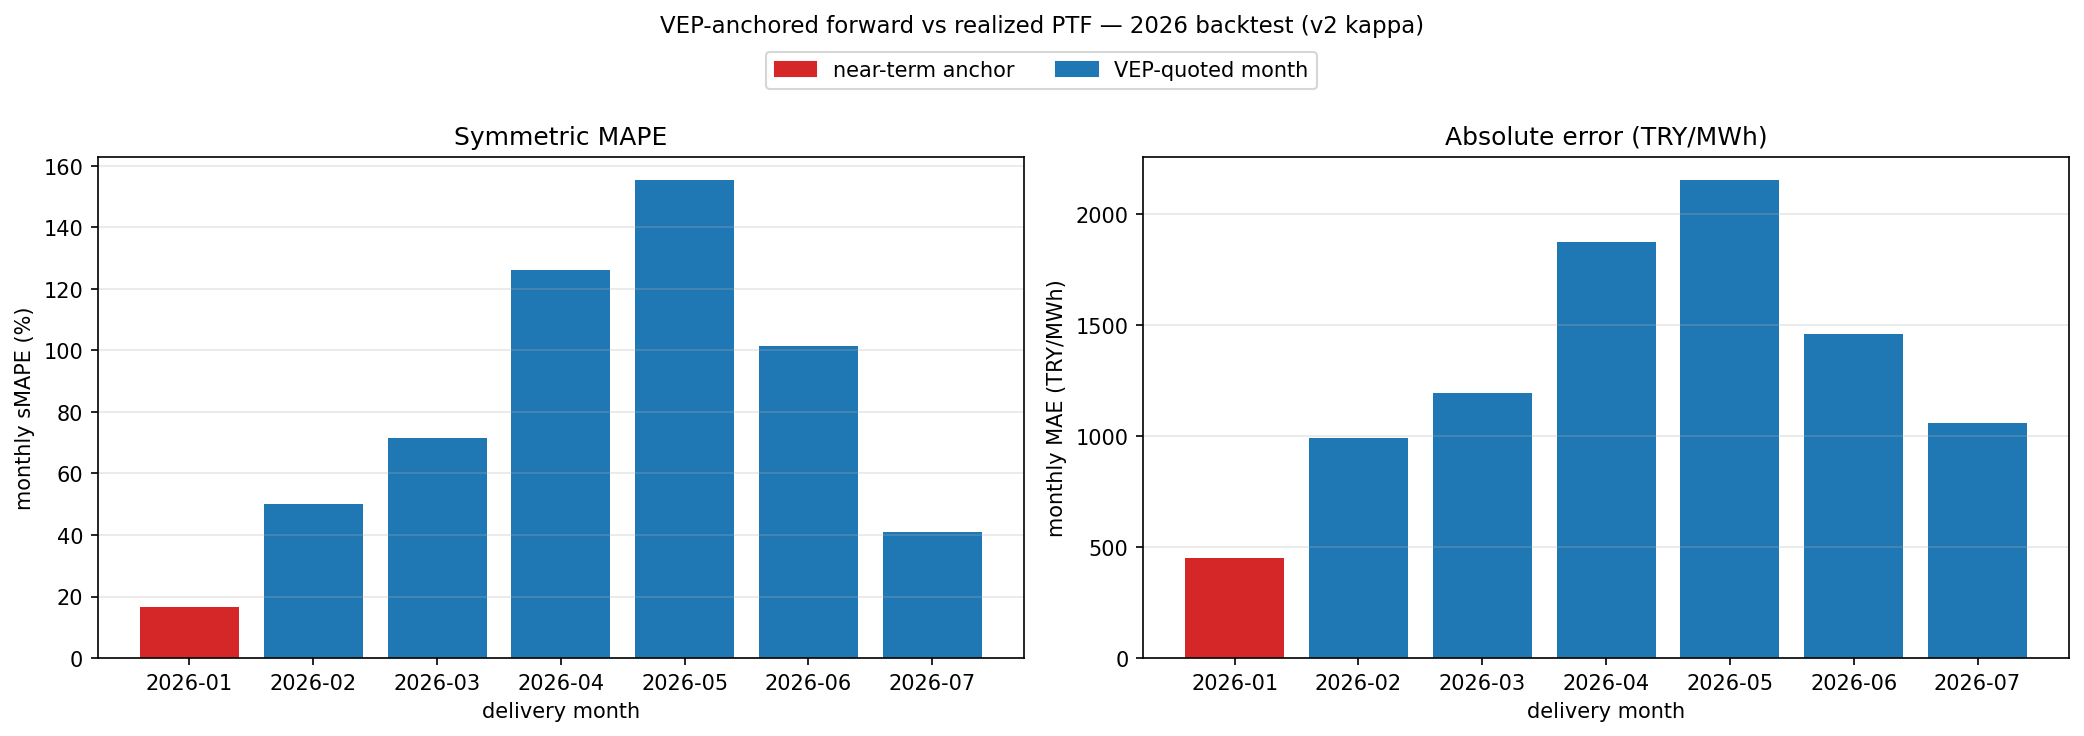

The data file committed next to this chart (first rows):
time_utc, delivery_month, hourly_forward_TRY_MWh, near_term_anchor_flag, realized_TRY_MWh, error_TRY_MWh, abs_error_TRY_MWh, sMAPE, MAPE_capped, signed_pct_vs_forward, model_residual_sd_TRY_MWh, month
2025-12-31 20:00:00+00:00, 2025-12, 2918, True, 2918, 0.0, 0.0, 0.0, 0.0, 0.0, 0.0, 2025-12
2025-12-31 21:00:00+00:00, 2026-01, 2918, True, 3057, 139.6, 139.6, 4.672, 4.565, 4.784, 117.1, 2026-01
2025-12-31 22:00:00+00:00, 2026-01, 2918, True, 2910, -7.625, 7.625, 0.2617, 0.262, -0.2613, 195.1, 2026-01
2025-12-31 23:00:00+00:00, 2026-01, 2918, True, 2634, -283.7, 283.7, 10.22, 10.77, -9.724, 257.9, 2026-01
2026-01-01 00:00:00+00:00, 2026-01, 2918, True, 2799, -118.7, 118.7, 4.152, 4.24, -4.068, 308.9, 2026-01
2026-01-01 01:00:00+00:00, 2026-01, 2918, True, 2470, -447.7, 447.7, 16.62, 18.12, -15.34, 350.6, 2026-01
2026-01-01 02:00:00+00:00, 2026-01, 2918, True, 1695, -1223, 1223, 53.02, 72.15, -41.91, 384.8, 2026-01
2026-01-01 03:00:00+00:00, 2026-01, 2918, True, 1800, -1118, 1118, 47.38, 62.09, -38.31, 413.1, 2026-01
2026-01-01 04:00:00+00:00, 2026-01, 2918, True, 1900, -1018, 1018, 42.25, 53.56, -34.88, 436.5, 2026-01
2026-01-01 05:00:00+00:00, 2026-01, 2918, True, 2765, -152.6, 152.6, 5.37, 5.518, -5.23, 455.9, 2026-01
2026-01-01 06:00:00+00:00, 2026-01, 2918, True, 2995, 77.46, 77.46, 2.62, 2.586, 2.655, 472.1, 2026-01
2026-01-01 07:00:00+00:00, 2026-01, 2918, True, 2487, -430.5, 430.5, 15.93, 17.31, -14.76, 485.7, 2026-01
2026-01-01 08:00:00+00:00, 2026-01, 2918, True, 2451, -466.5, 466.5, 17.38, 19.03, -15.99, 497.1, 2026-01
2026-01-01 09:00:00+00:00, 2026-01, 2917, True, 1800, -1117, 1117, 47.38, 62.08, -38.3, 506.7, 2026-01
2026-01-01 10:00:00+00:00, 2026-01, 2917, True, 2902, -15.13, 15.13, 0.5201, 0.5215, -0.5188, 514.8, 2026-01
2026-01-01 11:00:00+00:00, 2026-01, 2917, True, 2605, -312.4, 312.4, 11.32, 11.99, -10.71, 521.6, 2026-01
2026-01-01 12:00:00+00:00, 2026-01, 2917, True, 2634, -283.4, 283.4, 10.21, 10.76, -9.714, 527.4, 2026-01
2026-01-01 13:00:00+00:00, 2026-01, 2917, True, 3195, 277.6, 277.6, 9.083, 8.689, 9.515, 532.3, 2026-01
2026-01-01 14:00:00+00:00, 2026-01, 2917, True, 3400, 482.6, 482.6, 15.28, 14.19, 16.54, 536.4, 2026-01
2026-01-01 15:00:00+00:00, 2026-01, 2917, True, 3400, 482.6, 482.6, 15.28, 14.2, 16.54, 540, 2026-01
2026-01-01 16:00:00+00:00, 2026-01, 2917, True, 3400, 482.7, 482.7, 15.28, 14.2, 16.54, 543, 2026-01
2026-01-01 17:00:00+00:00, 2026-01, 2917, True, 3400, 482.7, 482.7, 15.28, 14.2, 16.55, 545.5, 2026-01
2026-01-01 18:00:00+00:00, 2026-01, 2917, True, 3400, 482.7, 482.7, 15.28, 14.2, 16.55, 547.7, 2026-01
2026-01-01 19:00:00+00:00, 2026-01, 2917, True, 2958, 40.51, 40.51, 1.379, 1.37, 1.389, 549.5, 2026-01
2026-01-01 20:00:00+00:00, 2026-01, 2917, True, 2958, 40.53, 40.53, 1.38, 1.37, 1.389, 551.1, 2026-01
2026-01-01 21:00:00+00:00, 2026-01, 2917, True, 3130, 212.8, 212.8, 7.037, 6.798, 7.294, 552.4, 2026-01
2026-01-01 22:00:00+00:00, 2026-01, 2917, True, 3095, 177.8, 177.8, 5.915, 5.745, 6.095, 553.6, 2026-01
2026-01-01 23:00:00+00:00, 2026-01, 2917, True, 2275, -642.2, 642.2, 24.74, 28.23, -22.01, 554.6, 2026-01
2026-01-02 00:00:00+00:00, 2026-01, 2917, True, 2650, -267.2, 267.2, 9.598, 10.08, -9.159, 555.4, 2026-01
2026-01-02 01:00:00+00:00, 2026-01, 2917, True, 2470, -447.1, 447.1, 16.6, 18.1, -15.33, 556.1, 2026-01
2026-01-02 02:00:00+00:00, 2026-01, 2917, True, 2600, -317.1, 317.1, 11.5, 12.2, -10.87, 556.7, 2026-01
2026-01-02 03:00:00+00:00, 2026-01, 2917, True, 2997, 79.52, 79.52, 2.689, 2.654, 2.726, 557.2, 2026-01
2026-01-02 04:00:00+00:00, 2026-01, 2917, True, 3400, 482.9, 482.9, 15.29, 14.2, 16.56, 557.7, 2026-01
2026-01-02 05:00:00+00:00, 2026-01, 2917, True, 3400, 483, 483, 15.29, 14.2, 16.56, 558, 2026-01
2026-01-02 06:00:00+00:00, 2026-01, 2917, True, 3400, 483, 483, 15.29, 14.21, 16.56, 558.4, 2026-01
2026-01-02 07:00:00+00:00, 2026-01, 2917, True, 3400, 483, 483, 15.29, 14.21, 16.56, 558.6, 2026-01
2026-01-02 08:00:00+00:00, 2026-01, 2917, True, 3094, 177, 177, 5.891, 5.722, 6.069, 558.9, 2026-01
2026-01-02 09:00:00+00:00, 2026-01, 2917, True, 2561, -355.9, 355.9, 12.99, 13.89, -12.2, 559.1, 2026-01
2026-01-02 10:00:00+00:00, 2026-01, 2917, True, 2271, -645.5, 645.5, 24.88, 28.42, -22.13, 559.2, 2026-01
2026-01-02 11:00:00+00:00, 2026-01, 2917, True, 2650, -266.9, 266.9, 9.589, 10.07, -9.151, 559.4, 2026-01
2026-01-02 12:00:00+00:00, 2026-01, 2917, True, 2941, 24.13, 24.13, 0.8239, 0.8205, 0.8273, 559.5, 2026-01
2026-01-02 13:00:00+00:00, 2026-01, 2917, True, 3400, 483.1, 483.1, 15.3, 14.21, 16.56, 559.6, 2026-01
2026-01-02 14:00:00+00:00, 2026-01, 2917, True, 3400, 483.2, 483.2, 15.3, 14.21, 16.56, 559.7, 2026-01
2026-01-02 15:00:00+00:00, 2026-01, 2917, True, 3400, 483.2, 483.2, 15.3, 14.21, 16.57, 559.8, 2026-01
2026-01-02 16:00:00+00:00, 2026-01, 2917, True, 3400, 483.2, 483.2, 15.3, 14.21, 16.57, 559.8, 2026-01
2026-01-02 17:00:00+00:00, 2026-01, 2917, True, 3400, 483.2, 483.2, 15.3, 14.21, 16.57, 559.9, 2026-01
2026-01-02 18:00:00+00:00, 2026-01, 2917, True, 3400, 483.3, 483.3, 15.3, 14.21, 16.57, 559.9, 2026-01
2026-01-02 19:00:00+00:00, 2026-01, 2917, True, 3167, 250.5, 250.5, 8.235, 7.909, 8.589, 560, 2026-01
2026-01-02 20:00:00+00:00, 2026-01, 2917, True, 2994, 77.31, 77.31, 2.616, 2.582, 2.651, 560, 2026-01
2026-01-02 21:00:00+00:00, 2026-01, 2917, True, 3300, 383.2, 383.2, 12.33, 11.61, 13.14, 560, 2026-01
2026-01-02 22:00:00+00:00, 2026-01, 2917, True, 3199, 282.4, 282.4, 9.234, 8.826, 9.681, 560, 2026-01
2026-01-02 23:00:00+00:00, 2026-01, 2917, True, 2882, -34.81, 34.81, 1.201, 1.208, -1.194, 560.1, 2026-01
2026-01-03 00:00:00+00:00, 2026-01, 2917, True, 2500, -416.6, 416.6, 15.38, 16.66, -14.28, 560.1, 2026-01
2026-01-03 01:00:00+00:00, 2026-01, 2917, True, 2000, -916.6, 916.6, 37.29, 45.83, -31.43, 560.1, 2026-01
2026-01-03 02:00:00+00:00, 2026-01, 2917, True, 1900, -1017, 1017, 42.21, 53.5, -34.85, 560.1, 2026-01
2026-01-03 03:00:00+00:00, 2026-01, 2917, True, 2700, -216.5, 216.5, 7.711, 8.02, -7.425, 560.1, 2026-01
2026-01-03 04:00:00+00:00, 2026-01, 2917, True, 3200, 283.5, 283.5, 9.269, 8.859, 9.72, 560.1, 2026-01
2026-01-03 05:00:00+00:00, 2026-01, 2916, True, 3400, 483.5, 483.5, 15.31, 14.22, 16.58, 560.1, 2026-01
2026-01-03 06:00:00+00:00, 2026-01, 2916, True, 3400, 483.5, 483.5, 15.31, 14.22, 16.58, 560.1, 2026-01
2026-01-03 07:00:00+00:00, 2026-01, 2916, True, 2828, -88.46, 88.46, 3.08, 3.128, -3.033, 560.1, 2026-01
... 5,029 more rows
